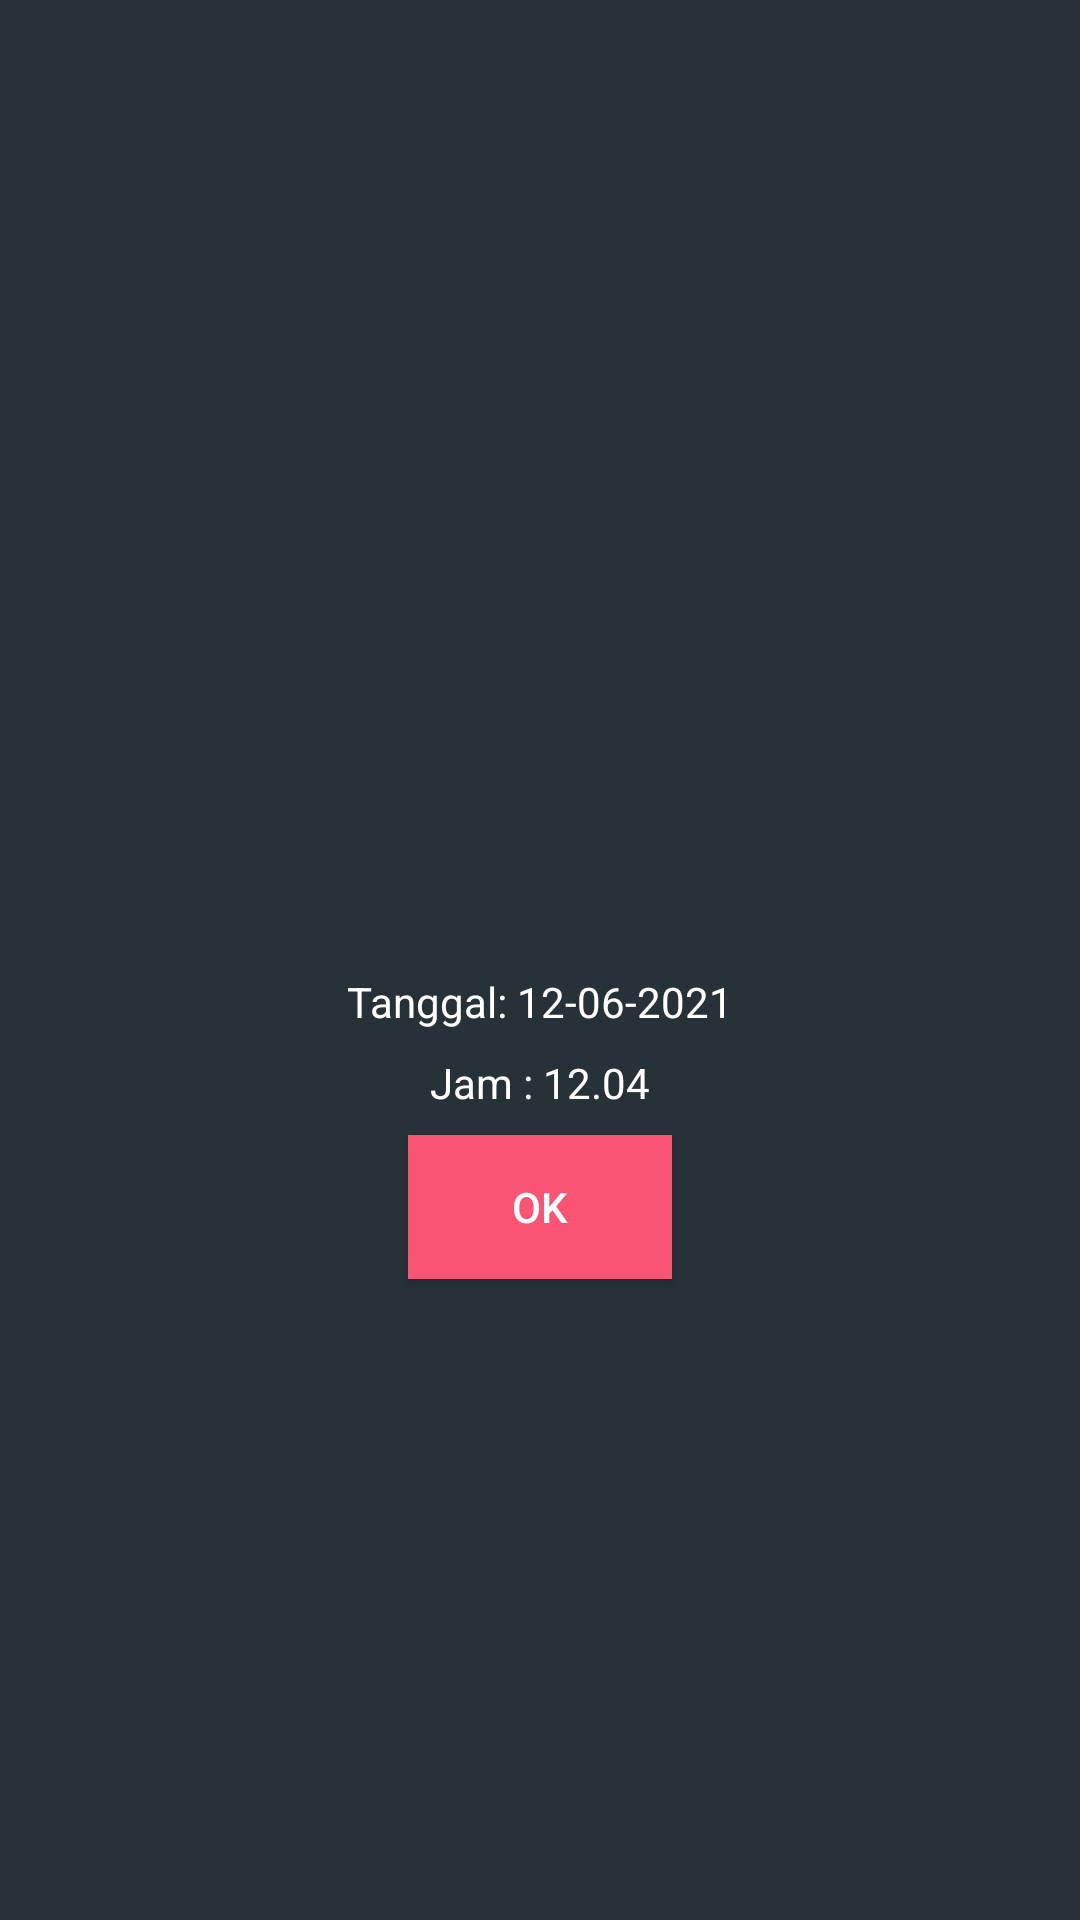

This screen was rendered from an Android layout file. Write that file and the resources it references.
<!-- AndroidManifest.xml: application theme Theme.App -->
<!-- res/layout/fragment_hasil_scan.xml -->
<?xml version="1.0" encoding="utf-8"?>
<androidx.constraintlayout.widget.ConstraintLayout
    android:background="@color/dark"
    xmlns:android="http://schemas.android.com/apk/res/android"
    xmlns:tools="http://schemas.android.com/tools"
    android:layout_width="match_parent"
    android:layout_height="match_parent"
    xmlns:app="http://schemas.android.com/apk/res-auto"
    tools:context=".fragment.Hasil_Scan">

    <ImageView
        android:id="@+id/imageView"
        android:layout_width="261dp"
        android:layout_height="218dp"
        android:src="@drawable/ic_qr_code"
        app:layout_constraintBottom_toBottomOf="parent"
        app:layout_constraintEnd_toEndOf="parent"
        app:layout_constraintStart_toStartOf="parent"
        app:layout_constraintTop_toTopOf="parent"
        app:layout_constraintVertical_bias="0.233" />

    <TextView
        android:id="@+id/tanggal"
        android:textColor="@color/white"
        android:layout_width="wrap_content"
        android:layout_height="wrap_content"
        android:layout_marginTop="8dp"
        android:text="Tanggal: 12-06-2021"
        app:layout_constraintEnd_toEndOf="parent"
        app:layout_constraintStart_toStartOf="parent"
        app:layout_constraintTop_toBottomOf="@+id/imageView" />

    <TextView
        android:id="@+id/jam"
        android:textColor="@color/white"
        android:layout_width="wrap_content"
        android:layout_height="wrap_content"
        android:layout_marginTop="8dp"
        android:text="Jam : 12.04"
        app:layout_constraintEnd_toEndOf="parent"
        app:layout_constraintStart_toStartOf="parent"
        app:layout_constraintTop_toBottomOf="@+id/tanggal" />

    <Button
        android:id="@+id/btn_berhasil"
        android:textColor="@color/white"
        android:background="#F95572"
        android:layout_width="wrap_content"
        android:layout_height="wrap_content"
        android:layout_marginTop="8dp"
        android:text="OK"
        app:layout_constraintEnd_toEndOf="parent"
        app:layout_constraintStart_toStartOf="parent"
        app:layout_constraintTop_toBottomOf="@+id/jam" />

    <Button
        android:visibility="invisible"
        android:id="@+id/btn_gagal"
        android:textColor="@color/white"
        android:background="#F95572"
        android:layout_width="wrap_content"
        android:layout_height="wrap_content"
        android:layout_marginTop="8dp"
        android:text="Scan Lagi"
        app:layout_constraintEnd_toEndOf="parent"
        app:layout_constraintStart_toStartOf="parent"
        app:layout_constraintTop_toBottomOf="@+id/jam" />

</androidx.constraintlayout.widget.ConstraintLayout>
<!-- resources referenced by this layout -->
<resources>
  <color name="dark">#263238</color>
  <color name="white">#FFFFFFFF</color>
  <style name="Theme.App" parent="Theme.MaterialComponents.Light.NoActionBar">
          
          <item name="colorPrimary">@color/purple_500</item>
          <item name="colorPrimaryDark">@color/purple_700</item>
          <item name="colorAccent">@color/teal_200</item>
          
  
  
  
  
  
          
      </style>
  <color name="purple_500">#FF6200EE</color>
  <color name="purple_700">#FF3700B3</color>
  <color name="teal_200">#FF03DAC5</color>
</resources>
